Labelled photos from "dataset", an image-classification folder in juandmm1233/NoElectivaIII. The possible labels are: onion, aloe vera, alpinia galanga rasna, amaranthus viridis arive-dantu, andrographis paniculata nelavembu, annona squamosa seethapala, jackfruit, neem, bacopa monnieri bhrami, malabar spinach, papaya, carissa carandas karanda, catharanthus roseus, chamaecostus cuspidatus insulin plant, lemon, citrus medica herelikai, Mexican mint doddpathre, taro, coriander, pumpkin, eclipta prostrata bringaraja, Roxburgh fig, peepal tree, globe amaranth, graptophyllum pictum caricature plant, hibiscus, hymenaea courbaril chakte, jasmine, henna, mango, mint, spiny gourd thumbai, morinda citrifolia nooni, moringa drumstick, Jamaica cherry gasagase, curry leaf, nerium oleander arali, nyctanthes arbor-tristis parijatha, ocimum basilicum kamakasturi, tulsi holy basil, poppy seed gasagase, beans, betel, pongamia honge, guava, punica granatum (pomoegranate), castor plant, rose, sandalwood, ashoka tree, spinach palak, rose apple, syzygium cumini nerale, crape jasmine, tamarind, tinospora cordifolia amruthaballi, wrightia tinctoria badipala.

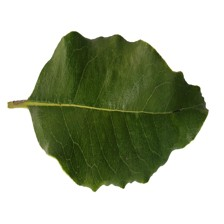
Label: sandalwood

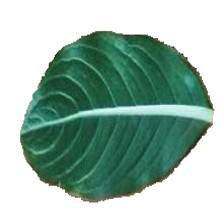
Label: catharanthus roseus

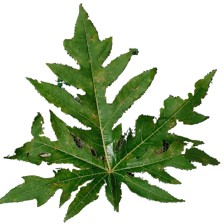
Label: papaya

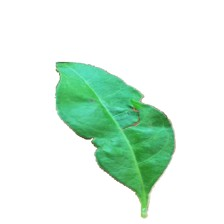
Label: henna

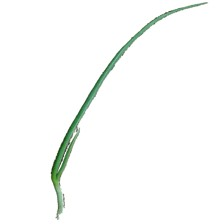
Label: onion

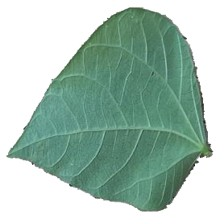
Label: beans
